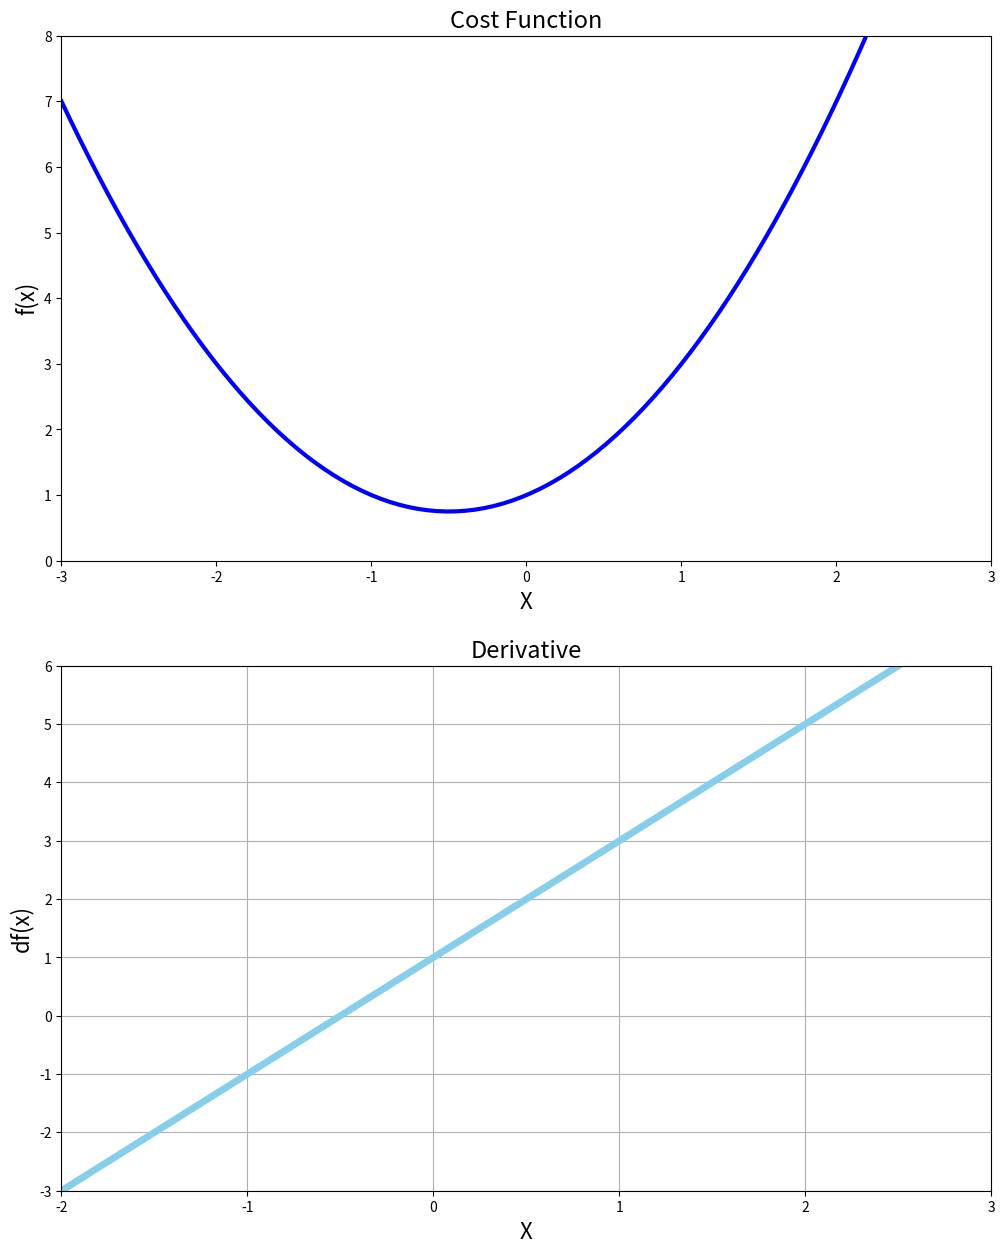

Recreate this plot in Python.
# Import Libraries
import matplotlib.pyplot as plt
import numpy as np


# Cost Function
def f(x):
    return x ** 2 + x + 1


# Make Data
x_1 = np.linspace(start=-3, stop=3, num=100)


# Plot Data

# plt.xlim([-3, 3])
# plt.ylim([0, 8])
# plt.xlabel('X', fontsize=16)
# plt.ylabel('f(x)', fontsize=16)
# plt.plot(x_1, f(x_1))
# plt.show()


# Slope and Derivatives
def df(x):
    return 2 * x + 1


# Plot Derivative Along Side Actual Data

plt.figure(figsize=[12, 15])

# GRAPH 1
plt.subplot(2, 1, 1)
plt.xlim([-3, 3])
plt.ylim([0, 8])
plt.title('Cost Function', fontsize=17)
plt.xlabel('X', fontsize=16)
plt.ylabel('f(x)', fontsize=16)
plt.plot(x_1, f(x_1), color='blue', linewidth=3)

# GRAPH 2
plt.subplot(2, 1, 2)
plt.xlim([-2, 3])
plt.ylim([-3, 6])
plt.title('Derivative', fontsize=17)
plt.xlabel('X', fontsize=16)
plt.ylabel('df(x)', fontsize=16)
plt.grid()
plt.plot(x_1, df(x_1), color='skyblue', linewidth=5)

plt.show()
